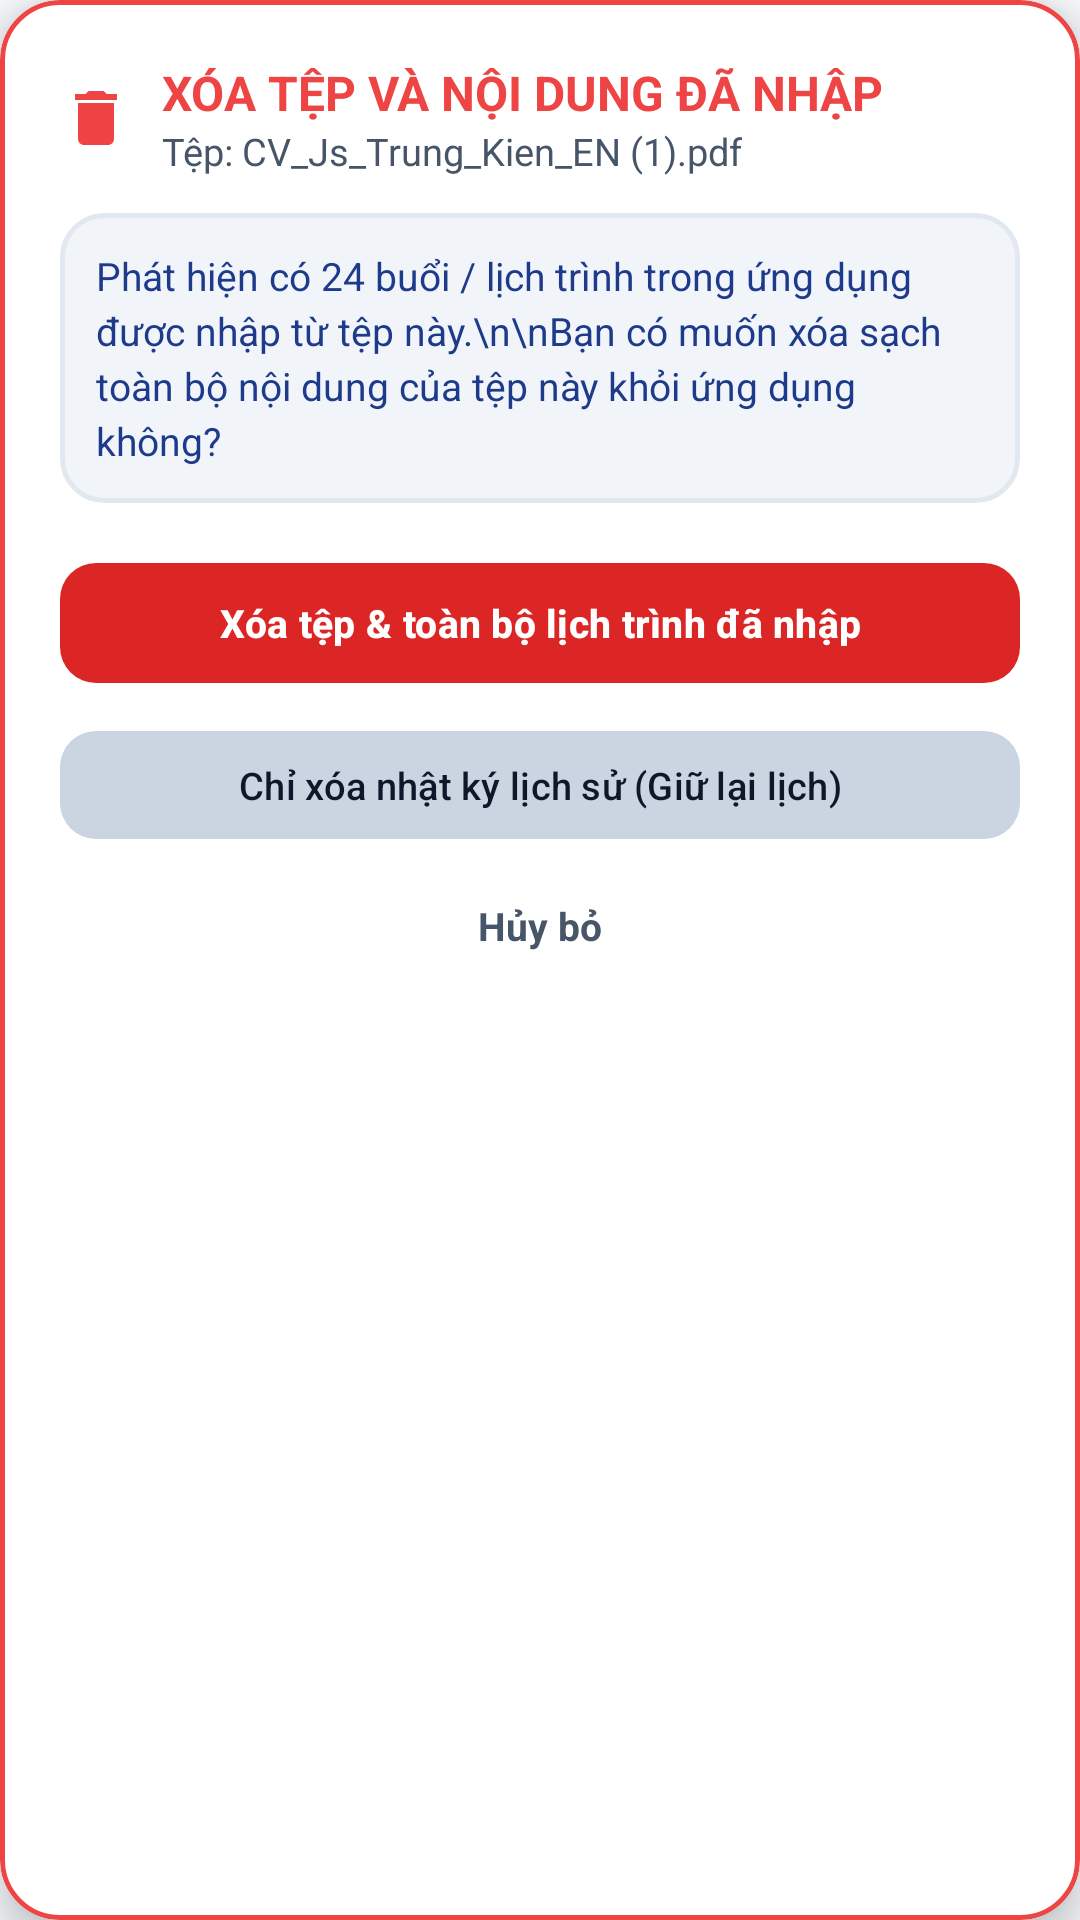

Here is an Android app screen rendered from its layout file. Give the layout XML and the strings, colors and styles it references.
<!-- AndroidManifest.xml: application theme Theme.LectuPlan -->
<!-- res/layout/dialog_delete_file_events.xml -->
<?xml version="1.0" encoding="utf-8"?>
<com.google.android.material.card.MaterialCardView
    xmlns:android="http://schemas.android.com/apk/res/android"
    xmlns:app="http://schemas.android.com/apk/res-auto"
    android:layout_width="match_parent"
    android:layout_height="wrap_content"
    app:cardCornerRadius="20dp"
    app:cardElevation="8dp"
    app:strokeWidth="1.5dp"
    app:strokeColor="#EF4444"
    app:cardBackgroundColor="@color/surface_card">

    <LinearLayout
        android:layout_width="match_parent"
        android:layout_height="wrap_content"
        android:orientation="vertical"
        android:padding="20dp">

        
        <LinearLayout
            android:layout_width="match_parent"
            android:layout_height="wrap_content"
            android:orientation="horizontal"
            android:gravity="center_vertical"
            android:layout_marginBottom="12dp">

            <ImageView
                android:layout_width="24dp"
                android:layout_height="24dp"
                android:src="@drawable/ic_delete"
                app:tint="#EF4444"
                android:layout_marginEnd="10dp"
                android:contentDescription="Xóa" />

            <LinearLayout
                android:layout_width="0dp"
                android:layout_height="wrap_content"
                android:layout_weight="1"
                android:orientation="vertical">

                <TextView
                    android:id="@+id/tvDeleteDialogTitle"
                    android:layout_width="wrap_content"
                    android:layout_height="wrap_content"
                    android:text="XÓA TỆP VÀ NỘI DUNG ĐÃ NHẬP"
                    android:textSize="16sp"
                    android:textStyle="bold"
                    android:textColor="#EF4444" />

                <TextView
                    android:id="@+id/tvDeleteFileName"
                    android:layout_width="wrap_content"
                    android:layout_height="wrap_content"
                    android:text="Tệp: CV_Js_Trung_Kien_EN (1).pdf"
                    android:textSize="12.5sp"
                    android:textColor="@color/text_secondary"
                    android:ellipsize="middle"
                    android:singleLine="true" />
            </LinearLayout>
        </LinearLayout>

        
        <LinearLayout
            android:layout_width="match_parent"
            android:layout_height="wrap_content"
            android:orientation="vertical"
            android:background="@drawable/bg_search_input"
            android:padding="12dp"
            android:layout_marginBottom="16dp">

            <TextView
                android:id="@+id/tvDeleteEventCount"
                android:layout_width="match_parent"
                android:layout_height="wrap_content"
                android:text="Phát hiện có 24 buổi / lịch trình trong ứng dụng được nhập từ tệp này.\n\nBạn có muốn xóa sạch toàn bộ nội dung của tệp này khỏi ứng dụng không?"
                android:textSize="13sp"
                android:textColor="@color/tab_header_title"
                android:lineSpacingExtra="3dp" />
        </LinearLayout>

        
        <com.google.android.material.button.MaterialButton
            android:id="@+id/btnDeleteFileAndEvents"
            android:layout_width="match_parent"
            android:layout_height="wrap_content"
            android:minHeight="48dp"
            android:paddingVertical="10dp"
            android:paddingHorizontal="14dp"
            android:text="Xóa tệp &amp; toàn bộ lịch trình đã nhập"
            android:textColor="#FFFFFF"
            android:textSize="13sp"
            android:textStyle="bold"
            app:cornerRadius="12dp"
            app:backgroundTint="#DC2626"
            android:layout_marginBottom="8dp" />

        
        <com.google.android.material.button.MaterialButton
            android:id="@+id/btnDeleteHistoryOnly"
            android:layout_width="match_parent"
            android:layout_height="wrap_content"
            android:minHeight="44dp"
            android:paddingVertical="8dp"
            android:paddingHorizontal="14dp"
            android:text="Chỉ xóa nhật ký lịch sử (Giữ lại lịch)"
            android:textColor="@color/text_primary"
            android:textSize="12.5sp"
            app:cornerRadius="12dp"
            app:backgroundTint="@color/border_default"
            android:layout_marginBottom="6dp" />

        
        <TextView
            android:id="@+id/btnCancelDeleteFile"
            android:layout_width="match_parent"
            android:layout_height="wrap_content"
            android:minHeight="38dp"
            android:paddingVertical="8dp"
            android:gravity="center"
            android:text="Hủy bỏ"
            android:textColor="@color/text_secondary"
            android:textSize="13sp"
            android:textStyle="bold"
            android:clickable="true"
            android:focusable="true" />

    </LinearLayout>
</com.google.android.material.card.MaterialCardView>
<!-- resources referenced by this layout -->
<resources>
  <color name="border_default">#CBD5E1</color>
  <color name="surface_card">#FFFFFF</color>
  <color name="tab_header_title">#1E3A8A</color>
  <color name="text_primary">#0F172A</color>
  <color name="text_secondary">#475569</color>
  <!-- drawable bg_search_input (drawable) -->
  <?xml version="1.0" encoding="utf-8"?>
  <shape xmlns:android="http://schemas.android.com/apk/res/android"
      android:shape="rectangle">
      <solid android:color="@color/surface_card_secondary" />
      <corners android:radius="14dp" />
      <stroke
          android:width="1.5dp"
          android:color="@color/border_subtle" />
  </shape>
  <!-- drawable ic_delete (drawable) -->
  <vector xmlns:android="http://schemas.android.com/apk/res/android"
      android:width="20dp"
      android:height="20dp"
      android:viewportWidth="24"
      android:viewportHeight="24"
      android:tint="#EF4444">
    <path
        android:fillColor="@android:color/white"
        android:pathData="M6,19c0,1.1 0.9,2 2,2h8c1.1,0 2,-0.9 2,-2V7H6v12zM19,4h-3.5l-1,-1h-5l-1,1H5v2h14V4z"/>
  </vector>
  <style name="Theme.LectuPlan" parent="Base.Theme.LectuPlan" />
  <color name="surface_card_secondary">#F1F5F9</color>
  <color name="border_subtle">#E2E8F0</color>
  <style name="Base.Theme.LectuPlan" parent="Theme.Material3.DayNight.NoActionBar">
          <item name="android:windowBackground">@color/window_background</item>
          <item name="colorSurface">@color/surface_card</item>
          <item name="colorOnSurface">@color/text_primary</item>
          <item name="colorSurfaceVariant">@color/surface_card_secondary</item>
          <item name="colorOnSurfaceVariant">@color/text_secondary</item>
          <item name="elevationOverlayEnabled">false</item>
          
          <item name="android:windowLightStatusBar" tools:targetApi="23">true</item>
          <item name="android:windowLightNavigationBar" tools:targetApi="27">true</item>
      </style>
  <color name="window_background">#F8FAFC</color>
</resources>
